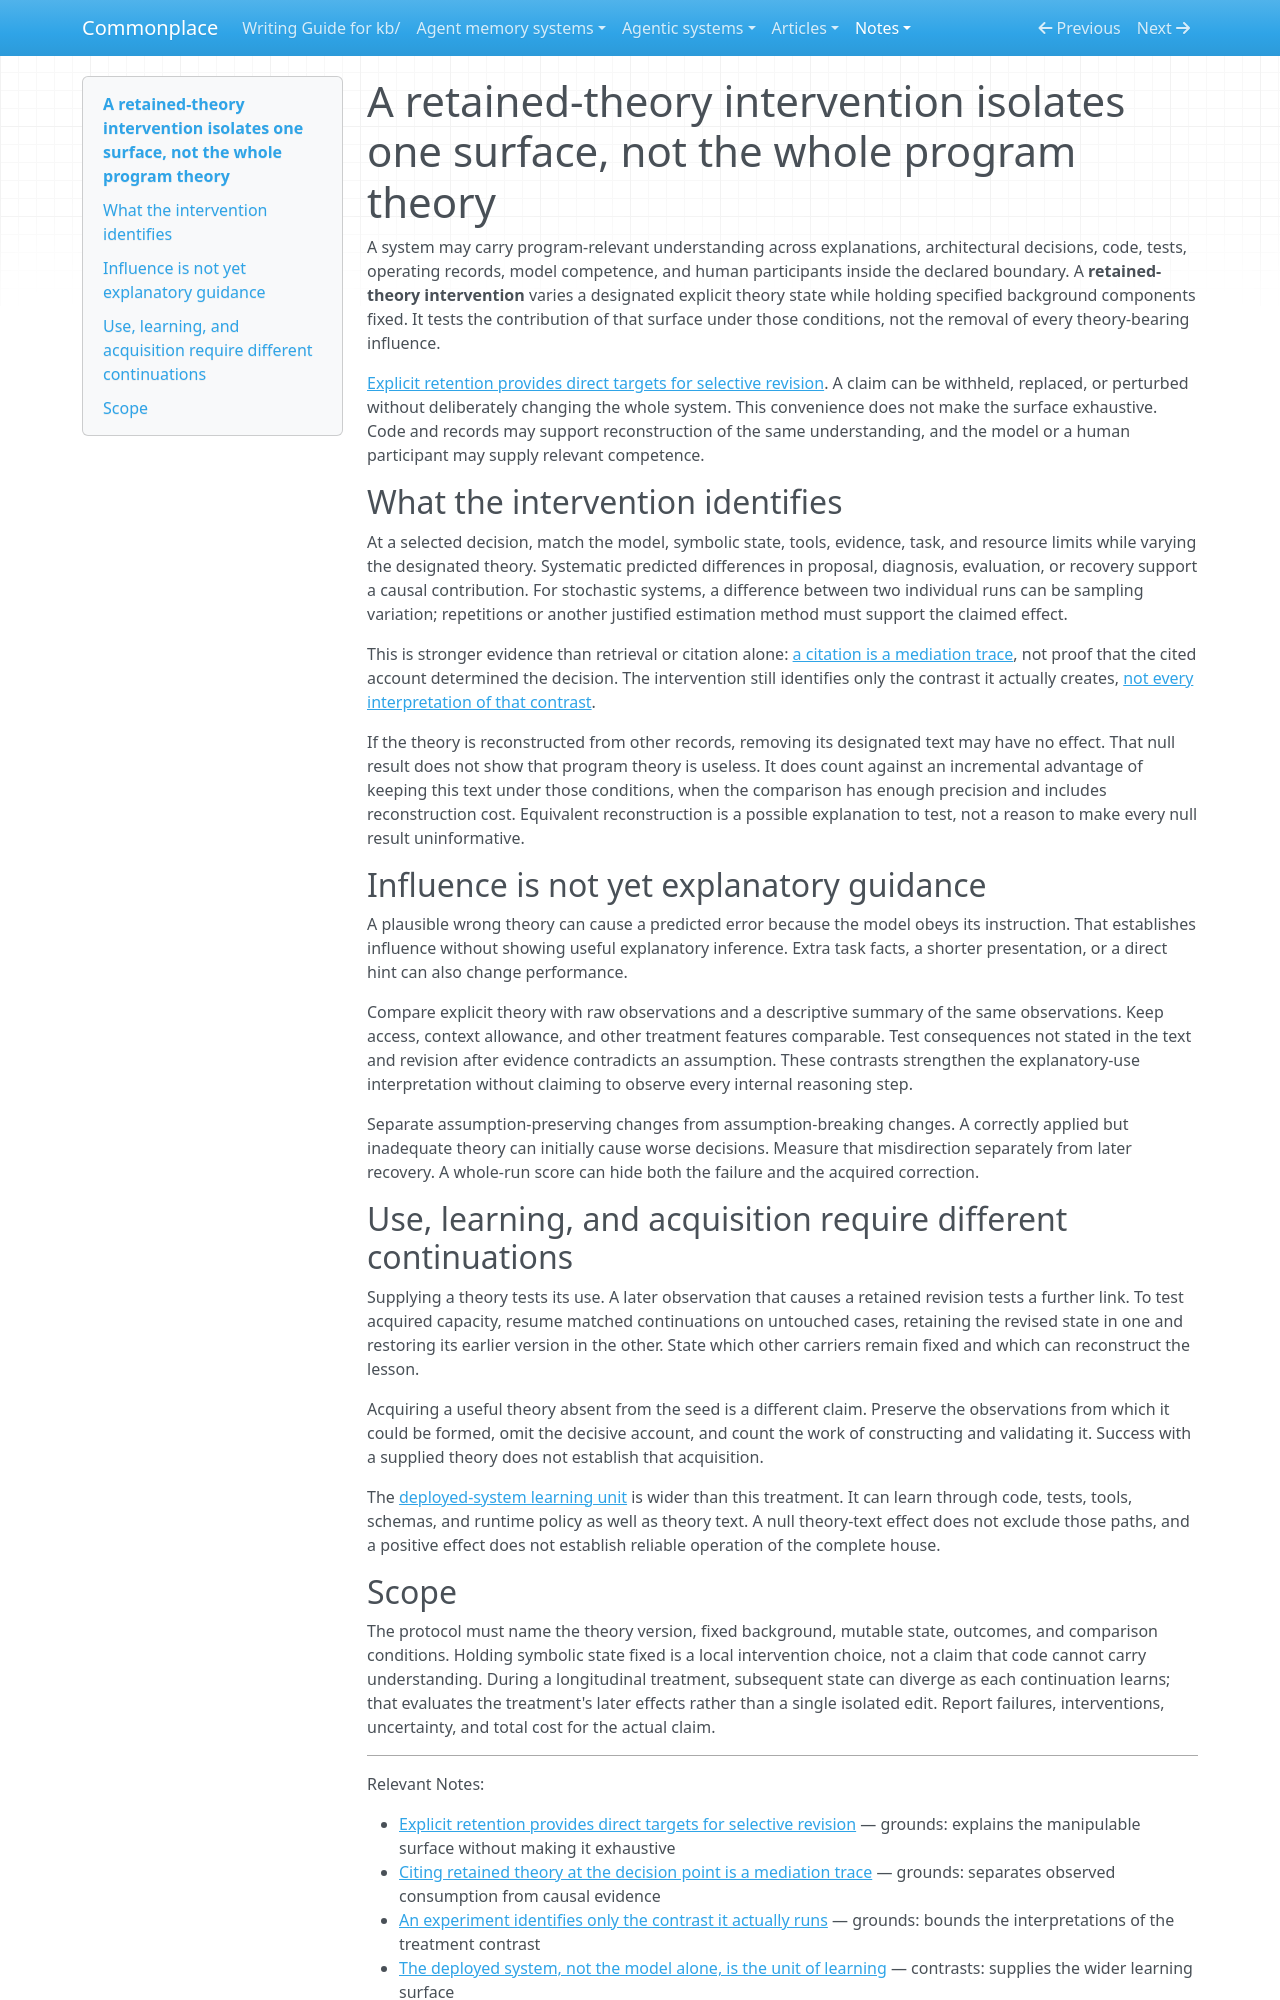

repository: zby/commonplace · page: notes/retained-theory-intervention-isolates-one-explicit-surface/index.html · generator: mkdocs

---
description: "An intervention on retained theory estimates that surface's causal contribution under matched conditions; influence, explanatory guidance, acquisition, and whole-system theory possession remain different claims"
type: types/note.md
traits: [title-as-claim]
tags: [self-improving-systems, evaluation, theory-builder, learning-theory]
---

# A retained-theory intervention isolates one surface, not the whole program theory

A system may carry program-relevant understanding across explanations,
architectural decisions, code, tests, operating records, model competence, and
human participants inside the declared boundary. A **retained-theory
intervention** varies a designated explicit theory state while holding specified
background components fixed. It tests the contribution of that surface under
those conditions, not the removal of every theory-bearing influence.

[Explicit retention provides direct targets for selective
revision](./only-explicit-retention-is-durable-writable-and-addressable.md).
A claim can be withheld, replaced, or perturbed without deliberately changing
the whole system. This convenience does not make the surface exhaustive. Code
and records may support reconstruction of the same understanding, and the
model or a human participant may supply relevant competence.

## What the intervention identifies

At a selected decision, match the model, symbolic state, tools, evidence, task,
and resource limits while varying the designated theory. Systematic predicted
differences in proposal, diagnosis, evaluation, or recovery support a causal
contribution. For stochastic systems, a difference between two individual runs
can be sampling variation; repetitions or another justified estimation method
must support the claimed effect.

This is stronger evidence than retrieval or citation alone: [a citation is a
mediation trace](./citing-retained-theory-at-the-decision-point-is-a-mediation-trace.md),
not proof that the cited account determined the decision. The intervention still
identifies only the contrast it actually creates, [not every interpretation of
that contrast](./an-experiment-identifies-only-the-contrast-it-actually-runs.md).

If the theory is reconstructed from other records, removing its designated
text may have no effect. That null result does not show that program theory is
useless. It does count against an incremental advantage of keeping this text
under those conditions, when the comparison has enough precision and includes
reconstruction cost. Equivalent reconstruction is a possible explanation to
test, not a reason to make every null result uninformative.

## Influence is not yet explanatory guidance

A plausible wrong theory can cause a predicted error because the model obeys
its instruction. That establishes influence without showing useful explanatory
inference. Extra task facts, a shorter presentation, or a direct hint can also
change performance.

Compare explicit theory with raw observations and a descriptive summary of the
same observations. Keep access, context allowance, and other treatment features
comparable. Test consequences not stated in the text and revision after evidence
contradicts an assumption. These contrasts strengthen the explanatory-use
interpretation without claiming to observe every internal reasoning step.

Separate assumption-preserving changes from assumption-breaking changes. A
correctly applied but inadequate theory can initially cause worse decisions.
Measure that misdirection separately from later recovery. A whole-run score
can hide both the failure and the acquired correction.

## Use, learning, and acquisition require different continuations

Supplying a theory tests its use. A later observation that causes a retained
revision tests a further link. To test acquired capacity, resume matched
continuations on untouched cases, retaining the revised state in one and
restoring its earlier version in the other. State which other carriers remain
fixed and which can reconstruct the lesson.

Acquiring a useful theory absent from the seed is a different claim. Preserve
the observations from which it could be formed, omit the decisive account,
and count the work of constructing and validating it. Success with a supplied
theory does not establish that acquisition.

The [deployed-system learning unit](./the-deployed-system-not-the-model-is-the-unit-of-learning.md)
is wider than this treatment. It can learn through code, tests, tools, schemas,
and runtime policy as well as theory text. A null theory-text effect does not
exclude those paths, and a positive effect does not establish reliable operation
of the complete house.
